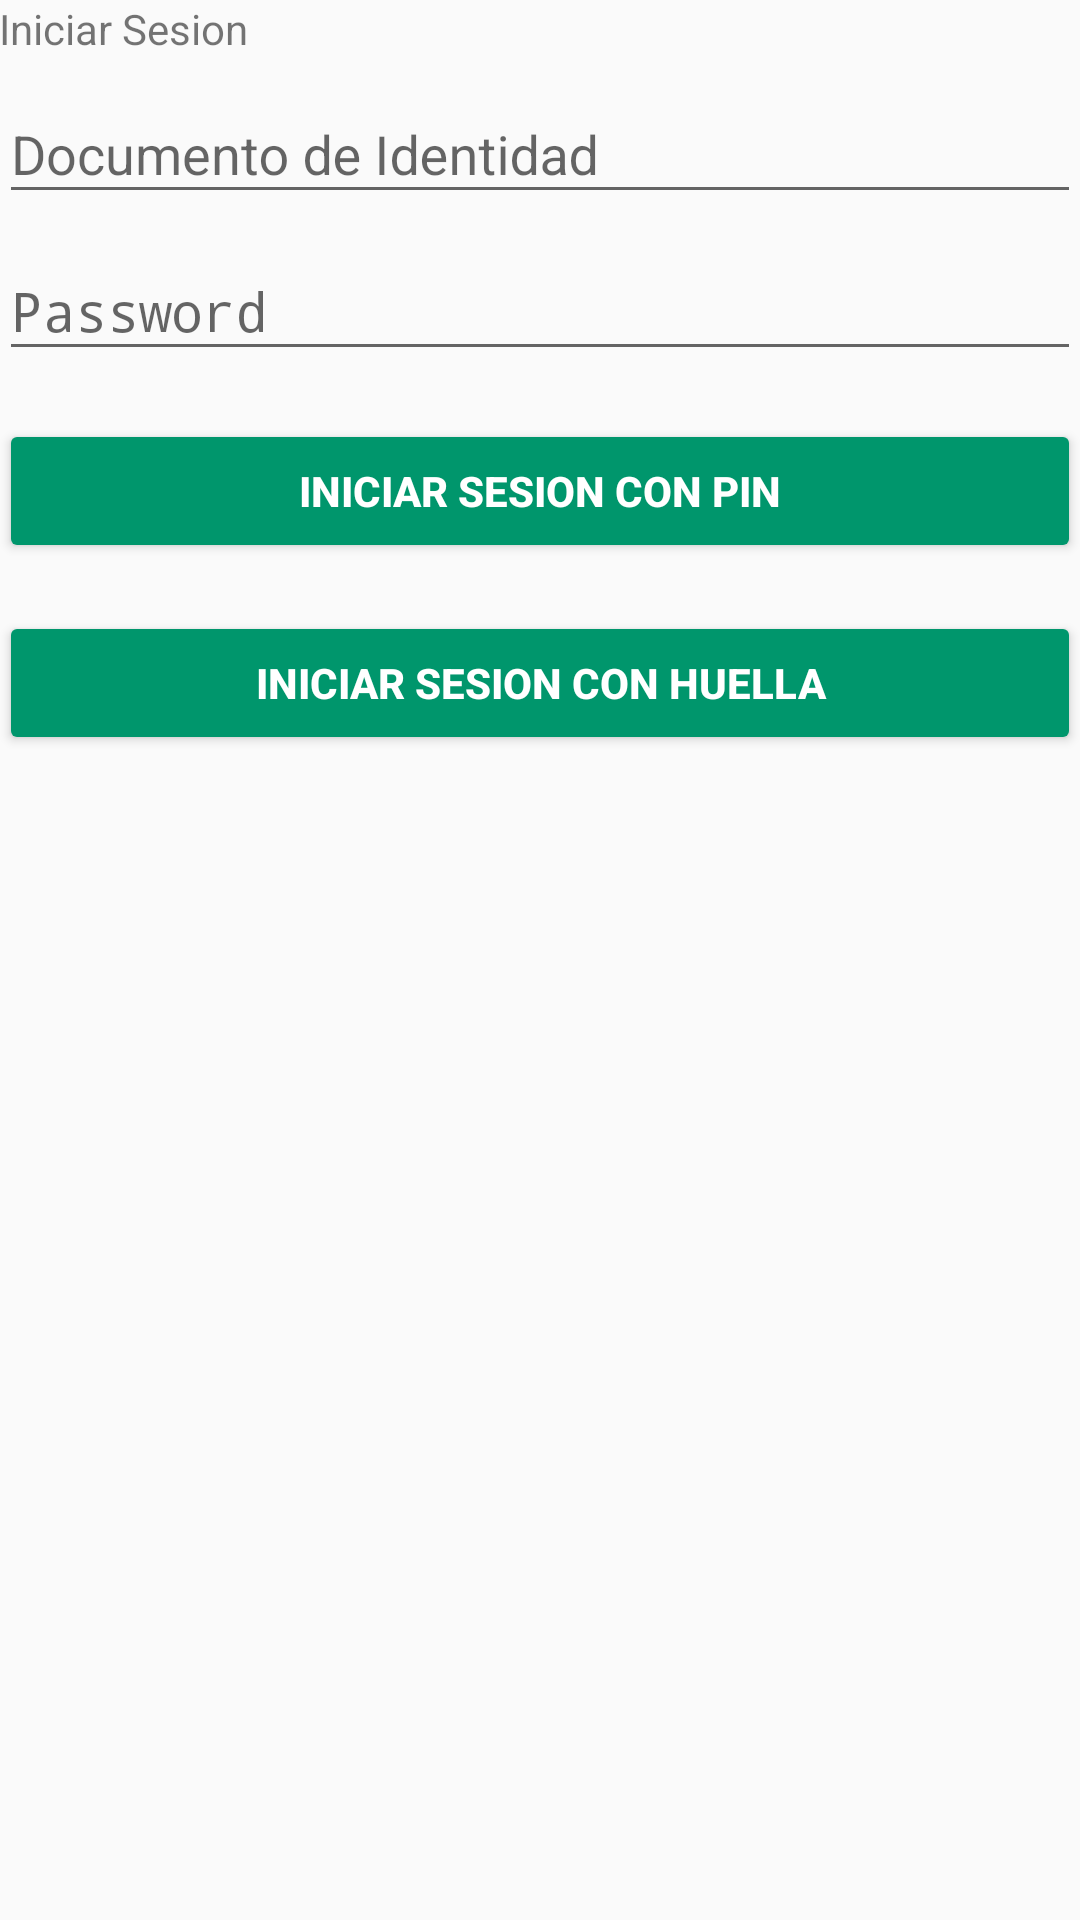

Layout XML and referenced resources for this Android screen:
<!-- AndroidManifest.xml: activity theme AppTheme -->
<!-- res/layout/activity_login.xml -->
<LinearLayout xmlns:android="http://schemas.android.com/apk/res/android"
    xmlns:tools="http://schemas.android.com/tools"
    android:layout_width="match_parent"
    android:layout_height="match_parent"
    android:gravity="center_horizontal"
    android:orientation="vertical"
    android:paddingBottom="@dimen/activity_vertical_margin"
    android:paddingLeft="@dimen/activity_horizontal_margin"
    android:paddingRight="@dimen/activity_horizontal_margin"
    android:paddingTop="@dimen/activity_vertical_margin"
    tools:context=".views.ui.login.LoginActivity">

    
    <ProgressBar
        android:id="@+id/login_progress"
        style="?android:attr/progressBarStyleLarge"
        android:layout_width="wrap_content"
        android:layout_height="wrap_content"
        android:layout_marginBottom="8dp"
        android:visibility="gone" />

    <ScrollView
        android:id="@+id/login_form"
        android:layout_width="match_parent"
        android:layout_height="match_parent">



        <LinearLayout
            android:id="@+id/email_login_form"
            android:layout_width="match_parent"
            android:layout_height="wrap_content"
            android:orientation="vertical">
            <TextView
                android:id="@+id/textView2"
                android:layout_width="match_parent"
                android:layout_height="wrap_content"
                android:text="@string/subtitle_activity_login"
                tools:text="@string/subtitle_activity_login" />
            <android.support.design.widget.TextInputLayout
                android:layout_width="match_parent"
                android:layout_height="wrap_content">

                <EditText
                    android:id="@+id/edtDNI"
                    android:layout_width="match_parent"
                    android:layout_height="wrap_content"
                    android:hint="@string/prompt_email"
                    android:inputType="number"
                    android:maxLines="1"
                    android:singleLine="true" />

            </android.support.design.widget.TextInputLayout>

            <android.support.design.widget.TextInputLayout
                android:layout_width="match_parent"
                android:layout_height="wrap_content">

                <EditText
                    android:id="@+id/edtPassword"
                    android:layout_width="match_parent"
                    android:layout_height="wrap_content"
                    android:hint="@string/prompt_password"
                    android:imeActionId="6"
                    android:imeActionLabel="@string/action_sign_in_short"
                    android:imeOptions="actionUnspecified"
                    android:inputType="numberPassword"
                    android:maxLines="1"
                    android:singleLine="true" />

            </android.support.design.widget.TextInputLayout>

            <Button
                android:id="@+id/btn_pin_sign_in"
                style="@style/Widget.AppCompat.Button.Colored"
                android:layout_width="match_parent"
                android:layout_height="wrap_content"
                android:layout_marginTop="16dp"
                android:text="@string/action_sign_in_pin"
                android:textStyle="bold" />
            <Button
                android:id="@+id/btn_fingerprint_sign_in"
                style="@style/Widget.AppCompat.Button.Colored"
                android:layout_width="match_parent"
                android:layout_height="wrap_content"
                android:layout_marginTop="16dp"
                android:text="@string/action_sign_in_fingerprint"
                android:textStyle="bold" />
        </LinearLayout>


    </ScrollView>
</LinearLayout>
<!-- resources referenced by this layout -->
<resources>
  <string name="action_sign_in_fingerprint">Iniciar Sesion con Huella</string>
  <string name="action_sign_in_pin">Iniciar Sesion con PIN</string>
  <string name="action_sign_in_short">Iniciar Sesion</string>
  <string name="prompt_email">Documento de Identidad</string>
  <string name="prompt_password">Password</string>
  <string name="subtitle_activity_login">Iniciar Sesion</string>
  <style name="AppTheme" parent="Theme.AppCompat.Light.DarkActionBar">
          
          <item name="colorPrimary">@color/colorPrimary</item>
          <item name="colorPrimaryDark">@color/colorPrimaryDark</item>
          <item name="colorAccent">@color/colorAccent</item>
      </style>
  <color name="colorPrimary">#00966C</color>
  <color name="colorPrimaryDark">#303F9F</color>
  <color name="colorAccent">#00966C</color>
</resources>
